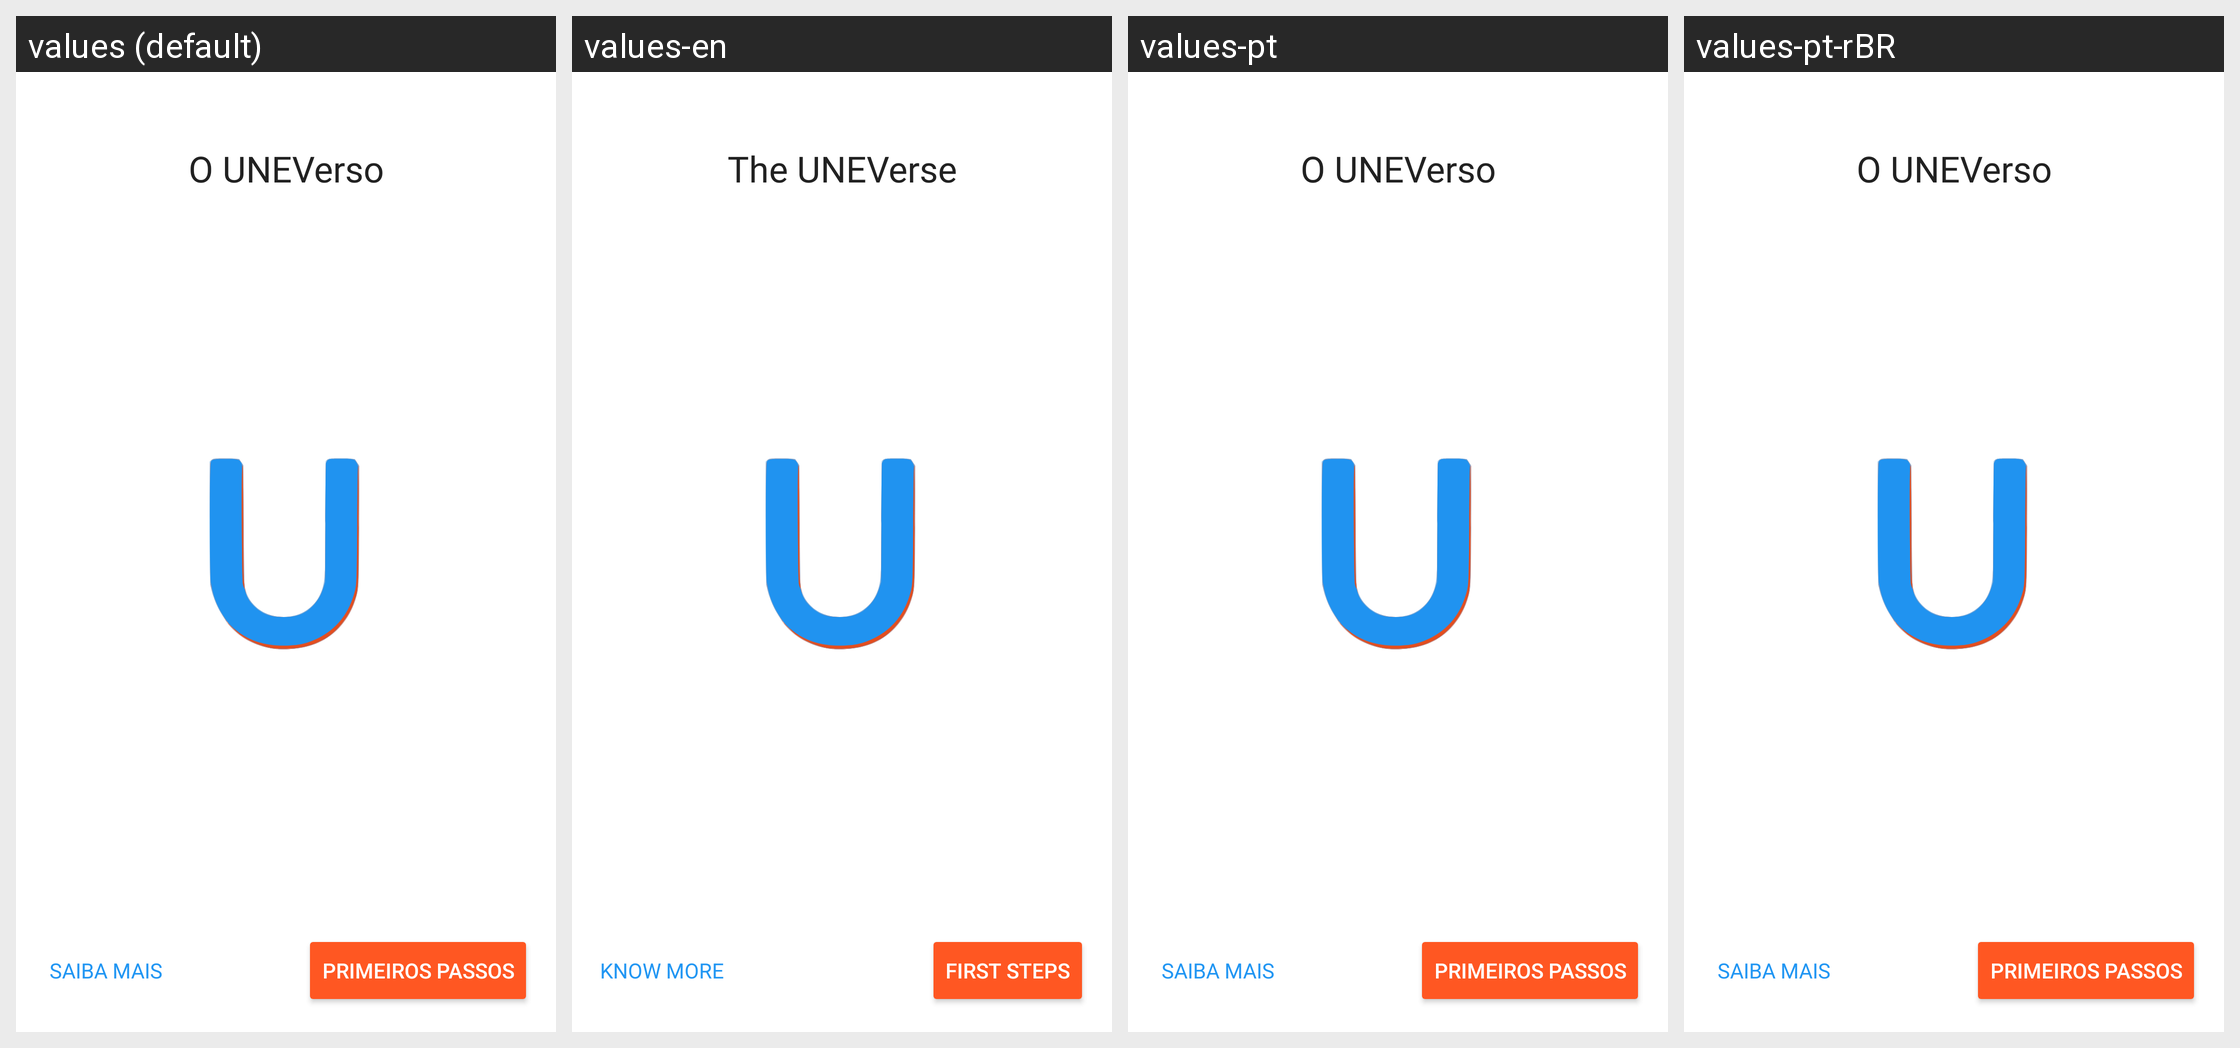

The Android screen above is rendered under several locales of the same app. Produce the string resources it draws, with the default and per-locale values.
Android screen res/layout/fragment_universe_start_welcome.xml rendered under 4 locales, left to right: values (default), values-en, values-pt, values-pt-rBR. Device: Nexus 5 (rendered at 1080×1920; each locale shown at half size, 540×960, under a caption strip naming it); theme AppTheme.
Strings drawn on this screen, with the default value and each locale's value (text and hints the layout hard-codes, and strings that could not be matched under every locale, appear in the picture but are not listed):

uneverse_welcome
  values: O UNEVerso
  values-en: The UNEVerse
  values-pt: O UNEVerso  [not translated; the default value is used]
  values-pt-rBR: O UNEVerso  [not translated; the default value is used]

uneverse_know_more
  values: Saiba Mais
  values-en: Know More
  values-pt: Saiba Mais  [not translated; the default value is used]
  values-pt-rBR: Saiba Mais  [not translated; the default value is used]

uneverse_first_steps
  values: Primeiros Passos
  values-en: First Steps
  values-pt: Primeiros Passos  [not translated; the default value is used]
  values-pt-rBR: Primeiros Passos  [not translated; the default value is used]
